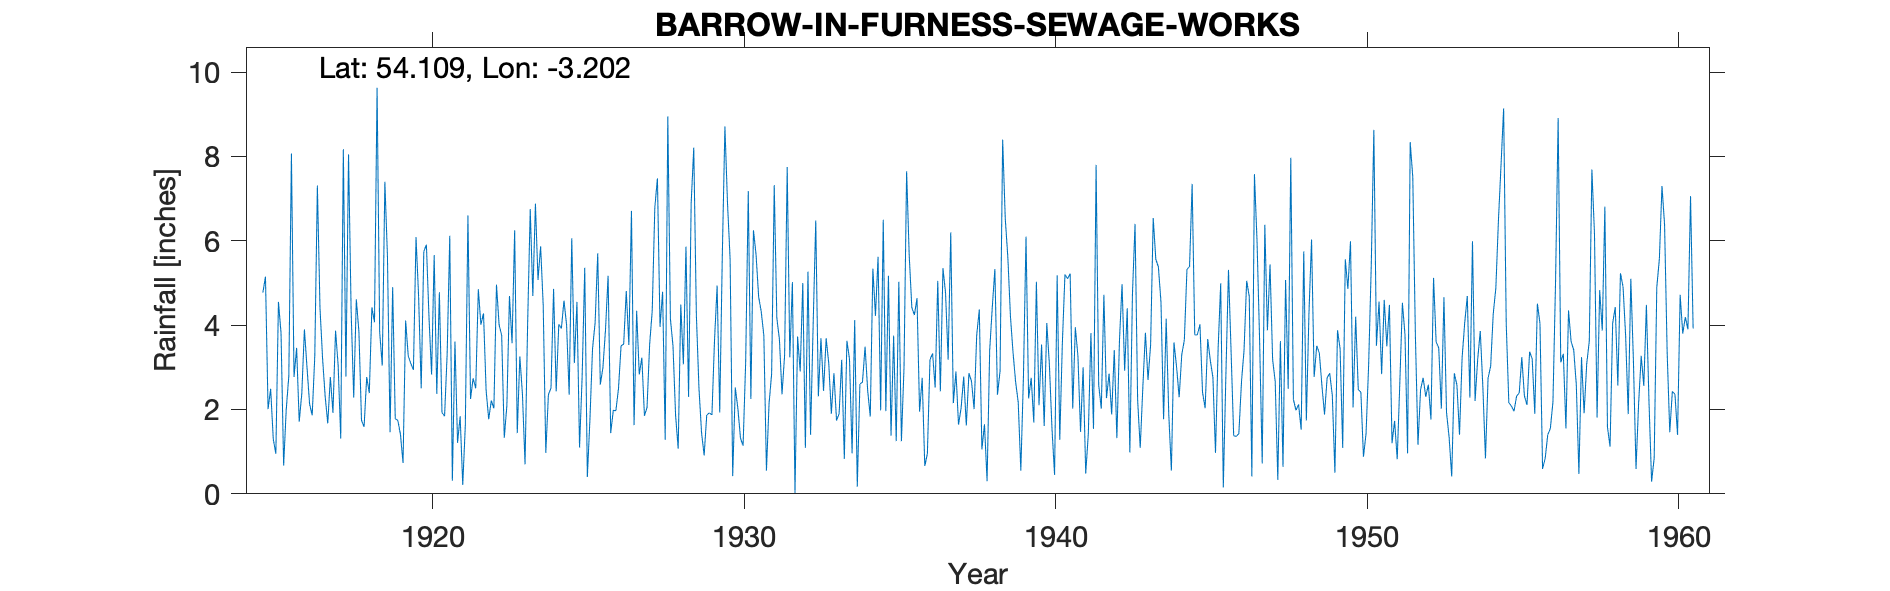

The data file committed next to this chart (first rows):
BARROW-IN-FURNESS (SEWAGE WORKS) (+A) SA…, , , , , , , , , , , , , , , , , , , , , , , 
Grid ref, SD215688, Long, -3.202, Lat, 54.11, Elevation, 20, ft, , , , , , , , , , , , , , , 
Station no, 3016, , , , , , , , , , , , , , , , , , , , , , 
, 1910, 1911, 1912, 1913, 1914, 1915, 1916, 1917, 1918, 1919, 1920, 1921, 1922, 1923, 1924, 1925, 1926, 1927, 1928, 1929, 1930, 1931, 1932
January, , , , , , 4.77, 2.77, 2.31, 4.61, 5.62, 4.68, 6.12, 4.01, 3.57, 4.47, 3.1, 3.89, 4.34, 8.95, 2.51, 5.57, 4.32, 5.02
February, , , , , , 5.15, 3.46, 1.67, 3.85, 1.46, 2.5, 0.31, 4.28, 6.25, 0.97, 4.55, 5.17, 2.83, 4.15, 1.45, 0.42, 3.75, 0.02
March, , , , , , 2.01, 1.71, 2.77, 1.74, 4.9, 5.74, 3.61, 2.46, 1.44, 2.35, 1.1, 1.44, 3.23, 3.51, 0.91, 2.52, 0.55, 3.73
April, , , , , , 2.49, 2.38, 1.92, 1.59, 1.78, 5.91, 1.21, 1.77, 3.26, 2.51, 2.78, 1.98, 1.85, 1.86, 1.87, 2.02, 2.13, 2.9
May, , , , , , 1.3, 3.9, 3.87, 2.77, 1.74, 4.19, 1.84, 2.21, 2.36, 4.86, 5.36, 1.97, 2.05, 1.07, 1.92, 1.32, 2.85, 5
June, , , , , , 0.95, 3, 3.05, 2.39, 1.41, 2.83, 0.21, 2.03, 0.7, 2.43, 0.4, 2.5, 3.54, 4.49, 1.87, 1.14, 7.32, 1.09
July, , , , , , 4.55, 2.13, 1.31, 4.42, 0.73, 5.66, 1.63, 4.96, 4.04, 4.02, 1.76, 3.51, 4.34, 3.07, 3.65, 3.13, 4.17, 5.27
August, , , , , , 3.81, 1.86, 8.17, 4.07, 4.11, 2.37, 6.6, 4.01, 6.75, 3.92, 3.44, 3.55, 6.79, 5.86, 4.94, 7.18, 3.66, 1.4
September, , , , , , 0.67, 3.27, 2.78, 9.63, 3.27, 4.78, 2.25, 3.76, 4.69, 4.58, 4.06, 4.81, 7.48, 2.3, 1.93, 2.25, 2.36, 4.03
October, , , , , , 2, 7.31, 8.05, 3.84, 3.09, 1.93, 2.74, 1.33, 6.88, 4.01, 5.7, 3.53, 3.96, 6.89, 5.66, 6.25, 3.29, 6.48
November, , , , , , 2.8, 4.42, 4.34, 3.04, 2.94, 1.84, 2.5, 2.09, 5.07, 2.35, 2.59, 6.71, 4.79, 8.21, 8.71, 5.67, 7.75, 2.31
December, , , , , , 8.07, 3.21, 2.28, 7.4, 6.09, 3.32, 4.85, 4.69, 5.87, 6.06, 2.99, 1.63, 1.28, 4.25, 6.89, 4.67, 3.24, 3.69
Total, , , , , , 38.57, 39.42, 42.52, 49.35, 37.14, 45.75, 33.87, 37.6, 50.88, 42.53, 37.83, 40.69, 46.48, 54.61, 42.31, 42.14, 45.39, 40.94
1944 Oct 5.39, , , , , , , , , , , , , , , , , , , , , , , 
